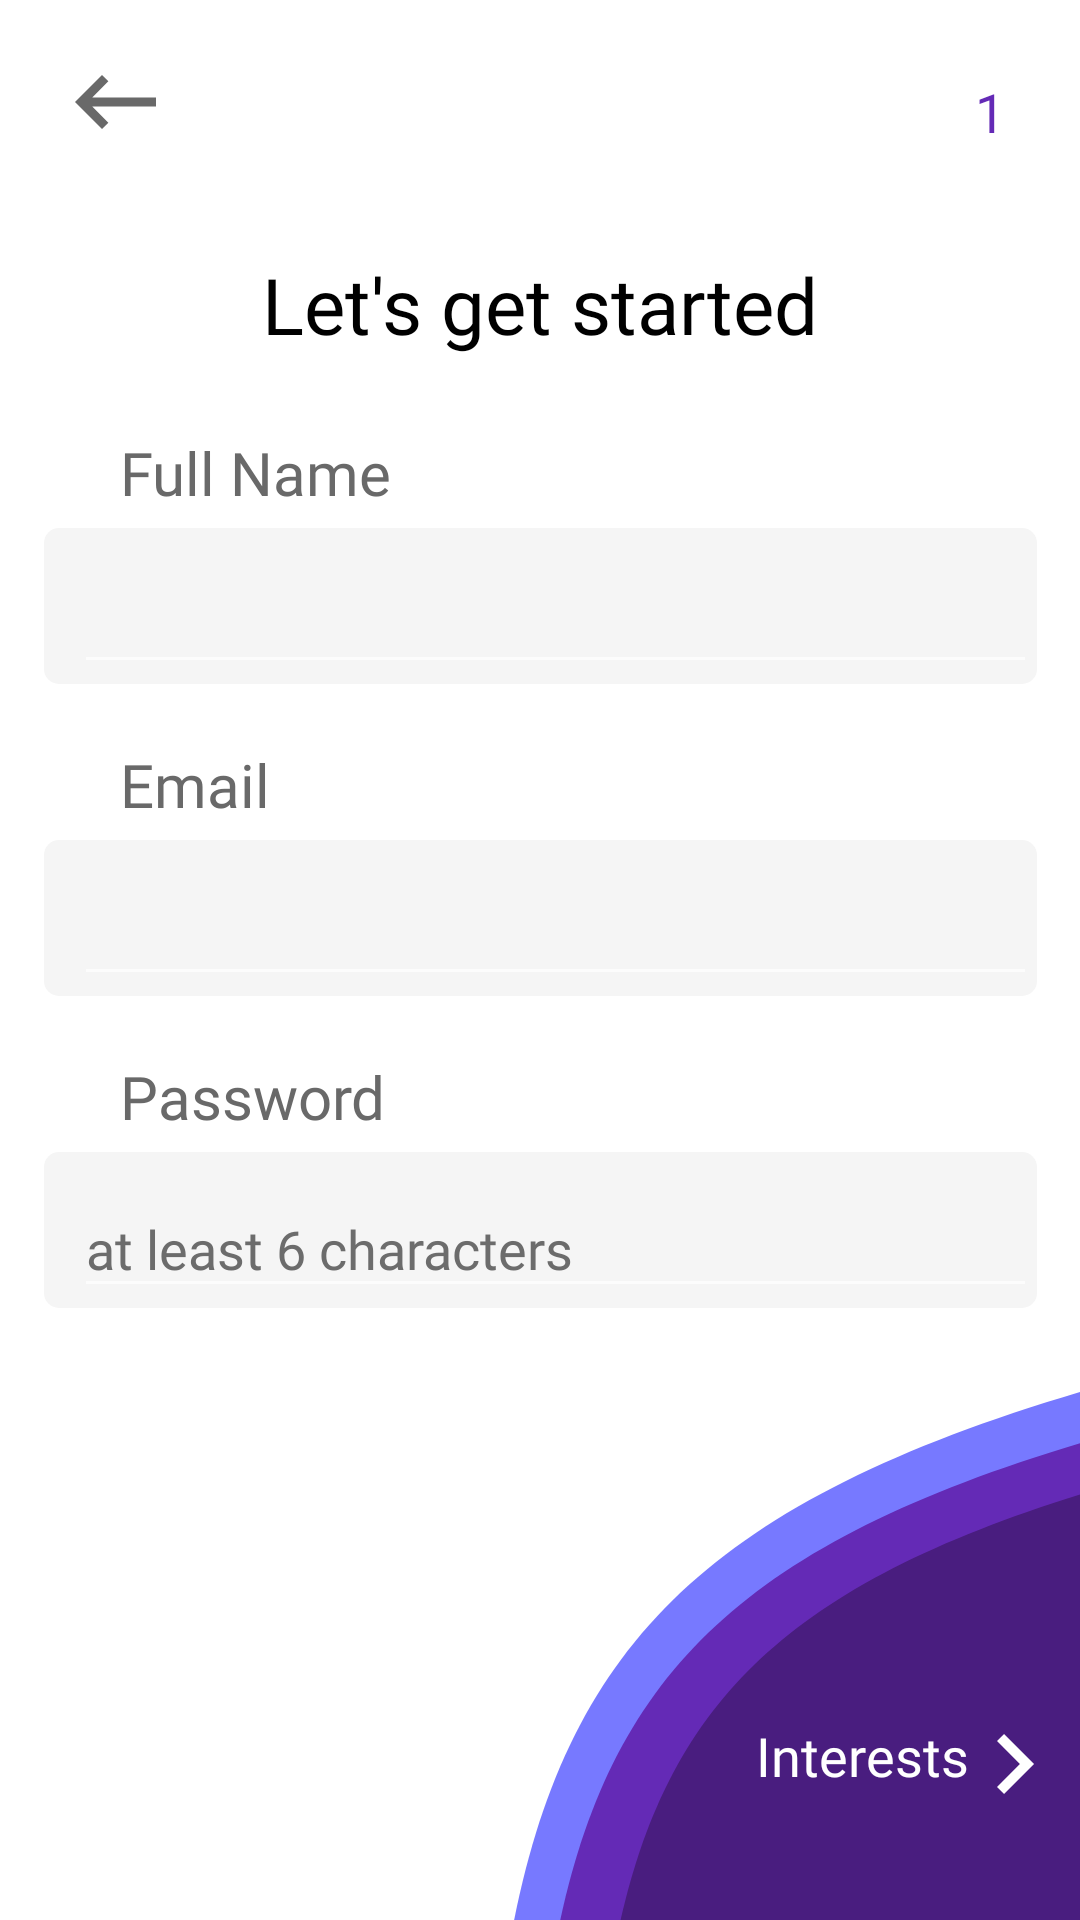

Reconstruct the res/layout file that produces this screen, plus the resources it refers to.
<!-- AndroidManifest.xml: application theme Theme.AppCompat.NoActionBar -->
<!-- res/layout/activity_sign_up.xml -->
<?xml version="1.0" encoding="utf-8"?>
<androidx.constraintlayout.widget.ConstraintLayout xmlns:android="http://schemas.android.com/apk/res/android"
    xmlns:app="http://schemas.android.com/apk/res-auto"
    xmlns:tools="http://schemas.android.com/tools"
    android:id="@+id/signUpLayout"
    android:layout_width="match_parent"
    android:layout_height="match_parent"
    android:background="@color/white"
    tools:context=".SignUp">

    <ImageView
        android:id="@+id/imageView2"
        android:layout_width="wrap_content"
        android:layout_height="wrap_content"
        app:layout_constraintBottom_toBottomOf="parent"
        app:layout_constraintEnd_toEndOf="parent"
        app:srcCompat="@drawable/background_small_layers" />

    <ImageView
        android:id="@+id/imageView"
        android:layout_width="27dp"
        android:layout_height="18dp"
        android:layout_marginStart="25dp"
        android:layout_marginLeft="25dp"
        android:layout_marginTop="25dp"
        android:clickable="true"
        android:duplicateParentState="true"
        android:onClick="goBackToMainScreen"
        app:layout_constraintStart_toStartOf="parent"
        app:layout_constraintTop_toTopOf="parent"
        app:srcCompat="@drawable/back_black_icon" />

    <LinearLayout
        android:id="@+id/containerGoToInterest"
        android:layout_width="wrap_content"
        android:layout_height="35dp"
        android:layout_marginBottom="32dp"
        app:layout_constraintBottom_toBottomOf="parent"
        app:layout_constraintEnd_toEndOf="parent">

        <TextView
            android:id="@+id/interestsText"
            android:layout_width="wrap_content"
            android:layout_height="wrap_content"
            android:fontFamily="@font/jaldi"
            android:text="@string/interests"
            android:textColor="#FFFFFF"
            android:textSize="18sp"
            app:layout_constraintBottom_toBottomOf="parent"
            app:layout_constraintEnd_toEndOf="parent" />

        <ImageView
            android:layout_width="22dp"
            android:layout_height="20dp"
            android:layout_marginStart="5dp"
            android:layout_marginLeft="5dp"
            android:layout_marginTop="5dp"
            android:layout_marginEnd="10dp"
            android:layout_marginRight="10dp"
            android:layout_marginBottom="38dp"
            app:layout_constraintBottom_toBottomOf="parent"
            app:layout_constraintEnd_toEndOf="parent"
            app:srcCompat="@drawable/forward_icon" />

    </LinearLayout>

    <TextView
        android:id="@+id/signUpTitle"
        android:layout_width="wrap_content"
        android:layout_height="wrap_content"
        android:layout_marginTop="84dp"
        android:fontFamily="@font/jaldi"
        android:text="Let's get started"
        android:textColor="#000000"
        android:textSize="26sp"
        app:layout_constraintEnd_toEndOf="parent"
        app:layout_constraintStart_toStartOf="parent"
        app:layout_constraintTop_toTopOf="parent" />

    <TextView
        android:id="@+id/fullNameTitle"
        android:layout_width="wrap_content"
        android:layout_height="wrap_content"
        android:layout_marginStart="40dp"
        android:layout_marginLeft="40dp"
        android:layout_marginTop="25dp"
        android:fontFamily="@font/jaldi"
        android:text="@string/full_name"
        android:textColor="#696969"
        android:textSize="20sp"
        app:layout_constraintStart_toStartOf="parent"
        app:layout_constraintTop_toBottomOf="@+id/signUpTitle" />

    <com.google.android.material.textfield.TextInputLayout
        android:id="@+id/groupNameInputLayout"
        android:layout_width="331dp"
        android:layout_height="52dp"
        android:layout_marginTop="5dp"
        android:background="@drawable/rounded_text_layout"
        android:fontFamily="@font/jaldi"
        android:paddingLeft="10dp"
        android:singleLine="true"
        android:textColor="#696969"
        android:textColorHint="#6C6C6C"
        app:layout_constraintEnd_toEndOf="parent"
        app:layout_constraintStart_toStartOf="parent"
        app:layout_constraintTop_toBottomOf="@+id/fullNameTitle">

        <com.google.android.material.textfield.TextInputEditText
            android:id="@+id/fullNameId"
            android:layout_width="match_parent"
            android:layout_height="match_parent"
            android:fontFamily="@font/jaldi"
            android:inputType="textPersonName"
            android:textColor="#696969" />

    </com.google.android.material.textfield.TextInputLayout>

    <TextView
        android:id="@+id/signUpEmailTitle"
        android:layout_width="wrap_content"
        android:layout_height="wrap_content"
        android:layout_marginStart="40dp"
        android:layout_marginLeft="40dp"
        android:layout_marginTop="20dp"
        android:fontFamily="@font/jaldi"
        android:text="Email"
        android:textColor="#696969"
        android:textSize="20sp"
        app:layout_constraintStart_toStartOf="parent"
        app:layout_constraintTop_toBottomOf="@+id/groupNameInputLayout" />

    <com.google.android.material.textfield.TextInputLayout
        android:id="@+id/signUpEmailInputLayout"
        android:layout_width="331dp"
        android:layout_height="52dp"
        android:layout_marginTop="5dp"
        android:background="@drawable/rounded_text_layout"
        android:fontFamily="@font/jaldi"
        android:paddingLeft="10dp"
        android:singleLine="true"
        android:textColor="#696969"
        android:textColorHint="#6C6C6C"
        app:layout_constraintEnd_toEndOf="parent"
        app:layout_constraintStart_toStartOf="parent"
        app:layout_constraintTop_toBottomOf="@+id/signUpEmailTitle">

        <com.google.android.material.textfield.TextInputEditText
            android:id="@+id/signUpEmailId"
            android:layout_width="match_parent"
            android:layout_height="match_parent"
            android:fontFamily="@font/jaldi"
            android:inputType="textEmailAddress"
            android:textColor="#696969" />

    </com.google.android.material.textfield.TextInputLayout>

    <TextView
        android:id="@+id/signUpPasswordTitle"
        android:layout_width="wrap_content"
        android:layout_height="wrap_content"
        android:layout_marginStart="40dp"
        android:layout_marginLeft="40dp"
        android:layout_marginTop="20dp"
        android:fontFamily="@font/jaldi"
        android:text="Password"
        android:textColor="#696969"
        android:textSize="20sp"
        app:layout_constraintStart_toStartOf="parent"
        app:layout_constraintTop_toBottomOf="@+id/signUpEmailInputLayout" />

    <com.google.android.material.textfield.TextInputLayout
        android:id="@+id/signUpPasswordInputLayout"
        android:layout_width="331dp"
        android:layout_height="52dp"
        android:layout_marginTop="5dp"
        android:background="@drawable/rounded_text_layout"
        android:fontFamily="@font/jaldi"
        android:hint="@string/must_be_at_least_6_characters"
        android:paddingLeft="10dp"
        android:singleLine="true"
        android:textColor="#696969"
        android:textColorHint="#6C6C6C"
        app:layout_constraintEnd_toEndOf="parent"
        app:layout_constraintStart_toStartOf="parent"
        app:layout_constraintTop_toBottomOf="@+id/signUpPasswordTitle">

        <com.google.android.material.textfield.TextInputEditText
            android:id="@+id/signUpPasswordId"
            android:layout_width="match_parent"
            android:layout_height="match_parent"
            android:fontFamily="@font/jaldi"
            android:inputType="textPassword"
            android:textColor="#696969" />

    </com.google.android.material.textfield.TextInputLayout>

    <TextView
        android:id="@+id/textView6"
        android:layout_width="wrap_content"
        android:layout_height="wrap_content"
        android:layout_marginTop="25dp"
        android:layout_marginEnd="25dp"
        android:layout_marginRight="25dp"
        android:fontFamily="@font/jaldi"
        android:text="1"
        android:textColor="#642AB6"
        android:textSize="18sp"
        app:layout_constraintEnd_toEndOf="parent"
        app:layout_constraintTop_toTopOf="parent" />

</androidx.constraintlayout.widget.ConstraintLayout>
<!-- resources referenced by this layout -->
<resources>
  <color name="white">#FFFFFFFF</color>
  <!-- drawable back_black_icon (drawable) -->
  <?xml version="1.0" encoding="utf-8"?>
  <vector xmlns:android="http://schemas.android.com/apk/res/android"
      android:width="27dp"
      android:height="18dp"
      android:viewportWidth="27"
      android:viewportHeight="18">
      <path
          android:fillColor="#696969"
          android:pathData="M27 7.5H5.75l5.37-5.38L9 0L0 9l9 9l2.12-2.12l-5.37-5.38H27v-3z"/>
  </vector>
  <!-- drawable background_small_layers (drawable) -->
  <?xml version="1.0" encoding="utf-8"?>
  <vector xmlns:android="http://schemas.android.com/apk/res/android"
      android:width="214dp"
      android:height="179dp"
      android:viewportWidth="214"
      android:viewportHeight="179">
      <group>
          <clip-path
              android:pathData="M0 0h214v179H0z"/>
          <group>
              <path
                  android:fillColor="#7779FF"
                  android:pathData="M17 245C27.5 99.32 70.07 40.97 239-4v249H17z"/>
              <path
                  android:fillColor="#642AB6"
                  android:pathData="M32 245C41.79 109.27 81.48 54.9 239 13v232H32z"/>
              <path
                  android:fillColor="#491D7F"
                  android:pathData="M52 244.5C60.82 119 96.58 68.74 238.5 30v214.5H52z"/>
          </group>
      </group>
  </vector>
  <!-- drawable forward_icon (drawable) -->
  <?xml version="1.0" encoding="utf-8"?>
  <vector xmlns:android="http://schemas.android.com/apk/res/android"
      android:width="8dp"
      android:height="12dp"
      android:viewportWidth="8"
      android:viewportHeight="12">
      <path
          android:fillColor="#FFF"
          android:pathData="M0 10.59L4.58 6L0 1.41L1.41 0l6 6l-6 6L0 10.59z"/>
  </vector>
  <!-- drawable rounded_text_layout (drawable) -->
  <?xml version="1.0" encoding="utf-8"?>
  <shape
      xmlns:android="http://schemas.android.com/apk/res/android"
      android:shape="rectangle"   >
  
      <solid
          android:color="#F5F5F5" >
      </solid>
  
      <corners
          android:radius="5dp"   >
      </corners>
  
  </shape>
  <string name="full_name">Full Name</string>
  <string name="interests">Interests</string>
  <string name="must_be_at_least_6_characters">at least 6 characters</string>
</resources>
